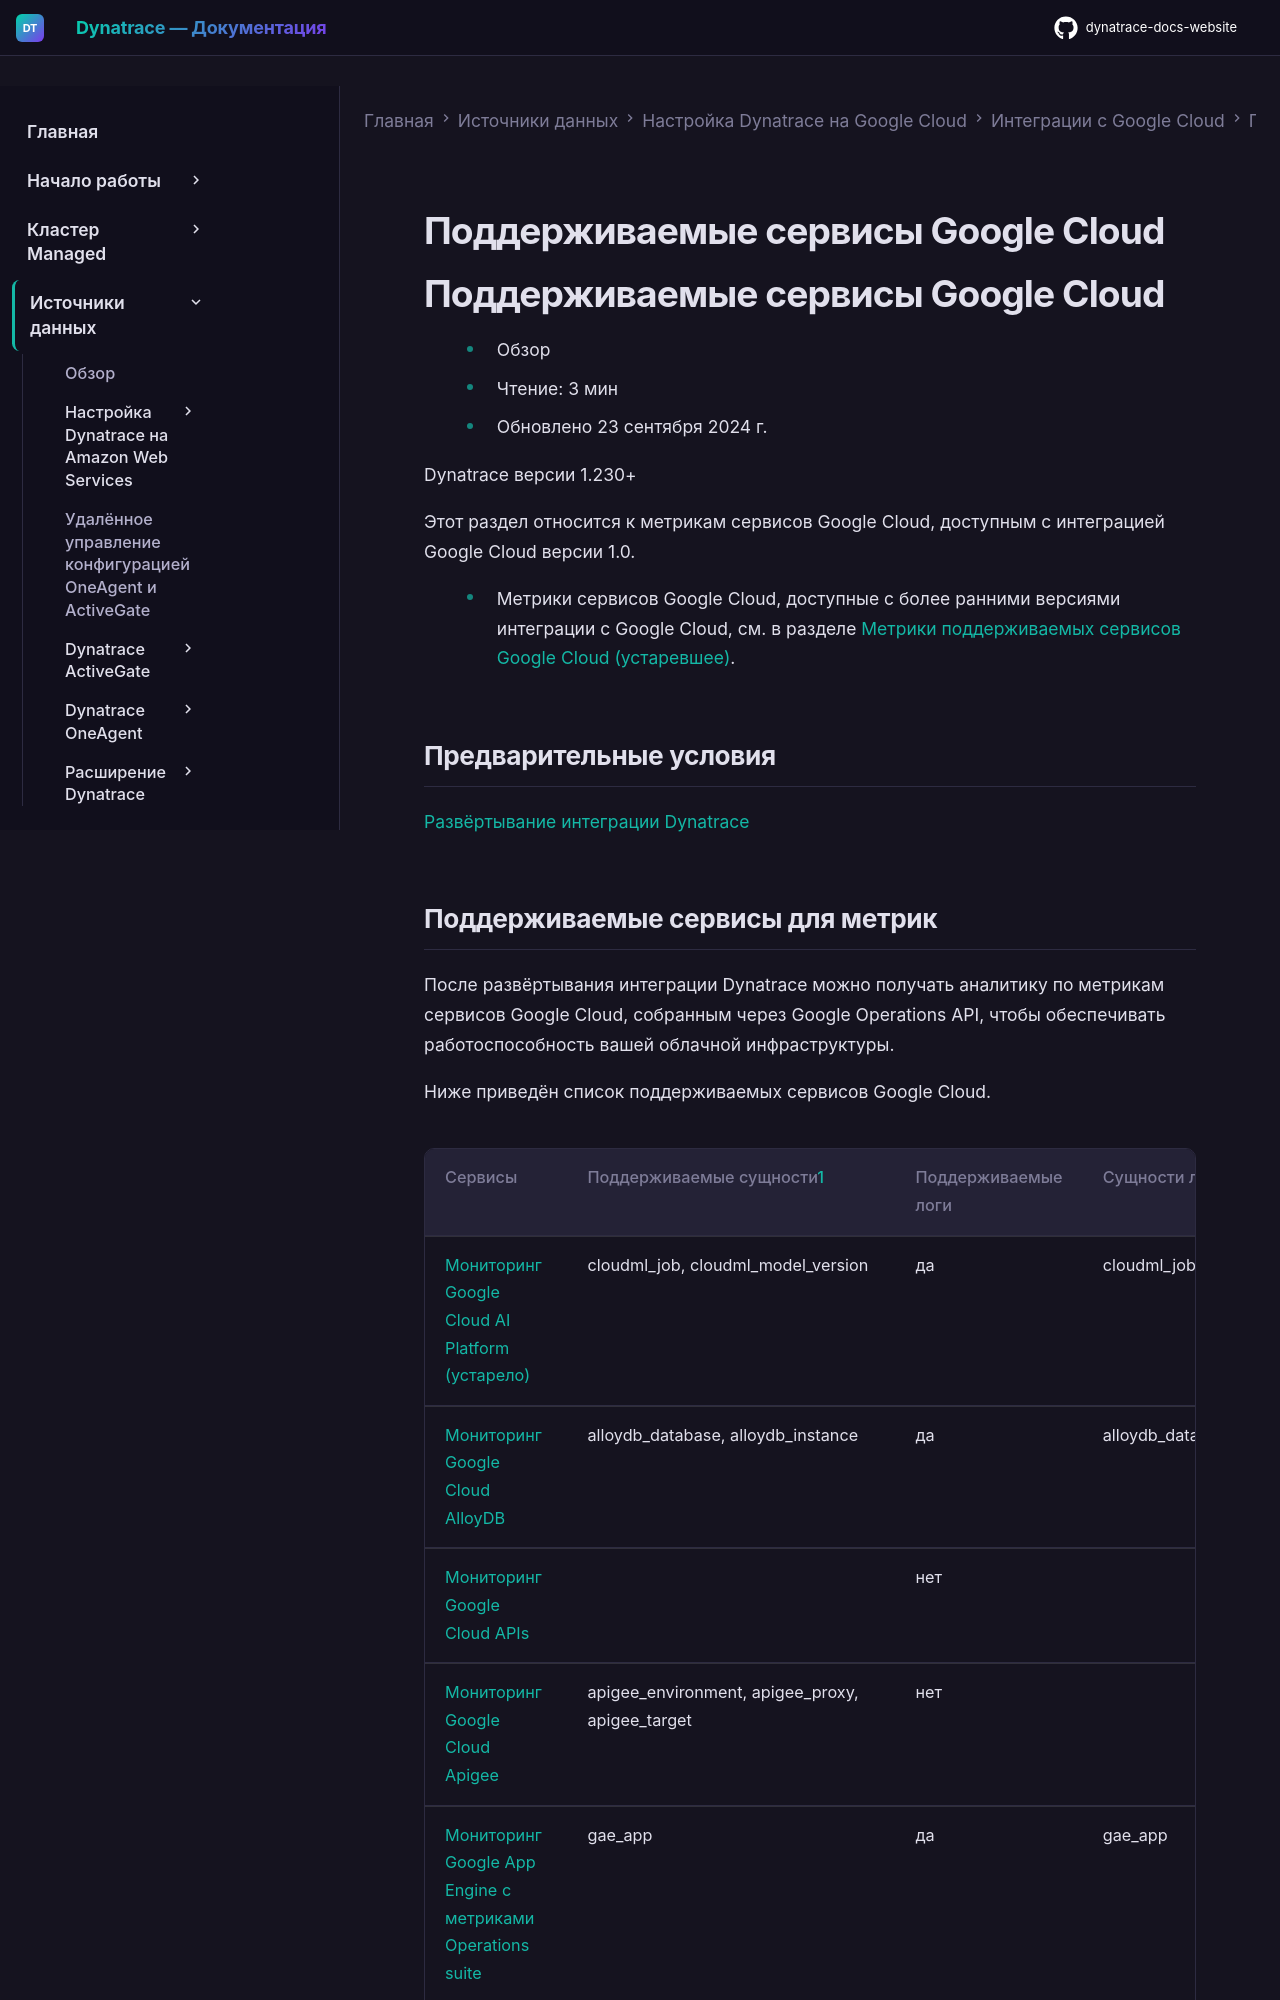

repository: Yerkebulan-Ardabayev/dynatrace-docs-website · page: managed-ru/ingest-from/google-cloud-platform/gcp-integrations/gcp-supported-service-metrics-new/index.html · generator: mkdocs

---
title: Поддерживаемые сервисы Google Cloud
source: https://docs.dynatrace.com/managed/ingest-from/google-cloud-platform/gcp-integrations/gcp-supported-service-metrics-new
scraped: 2026-05-12T11:10:35.442784
---

# Поддерживаемые сервисы Google Cloud

# Поддерживаемые сервисы Google Cloud

* Обзор
* Чтение: 3 мин
* Обновлено 23 сентября 2024 г.

Dynatrace версии 1.230+

Этот раздел относится к метрикам сервисов Google Cloud, доступным с интеграцией Google Cloud версии 1.0.

* Метрики сервисов Google Cloud, доступные с более ранними версиями интеграции с Google Cloud, см. в разделе [Метрики поддерживаемых сервисов Google Cloud (устаревшее)](/managed/ingest-from/google-cloud-platform/legacy/gcp-supported-service-metrics-legacy "Поддерживаемые метрики сервисов GCP, конфигурация метрик, потребление DDU и доступность готовых дашбордов").

## Предварительные условия

[Развёртывание интеграции Dynatrace](/managed/ingest-from/google-cloud-platform/gcp-integrations/gcp-guide/deploy-k8 "Настройка мониторинга логов и метрик для сервисов GCP в новом кластере GKE Autopilot.")
